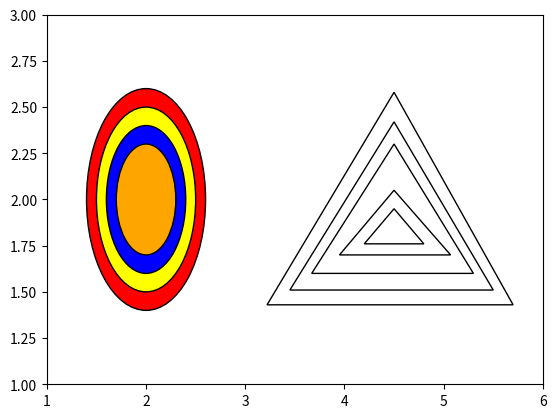

The script that saved this image:
import matplotlib.pyplot as plt
import numpy as np
from matplotlib.patches import Polygon

circle1 = plt.Circle((2, 2), 0.6, facecolor='red', edgecolor='black')
circle2 = plt.Circle((2, 2), 0.5, facecolor='yellow', edgecolor='black')
circle3 = plt.Circle((2, 2), 0.4, facecolor='blue', edgecolor='black')
circle4 = plt.Circle((2, 2), 0.3, facecolor='orange', edgecolor='black')
circle5 = plt.Circle((2, 2), 0.2, facecolor='white', edgecolor='black')

fig, ax = plt.subplots() # note we must use plt.subplots, not plt.subplot

ax.add_artist(circle1)
ax.add_artist(circle2)
ax.add_artist(circle3)
ax.add_artist(circle5)
ax.add_artist(circle4)
ax.set(xlim=(1, 6), ylim=(1, 3))

tri1 = np.array([[4.2, 1.76], [4.8, 1.76], [4.5, 1.95]])
p1 = Polygon(tri1, closed=True, fill=False)
ax.add_patch(p1)

tri2 = np.array([[3.95, 1.7], [5.07, 1.7], [4.5, 2.05]])
p2 = Polygon(tri2, closed=True, fill=False)
ax.add_patch(p2)

tri3 = np.array([[3.67, 1.6], [5.3, 1.6], [4.5, 2.3]])
p3 = Polygon(tri3, closed=True, fill=False)
ax.add_patch(p3)

tri4 = np.array([[3.45, 1.51], [5.5, 1.51], [4.5, 2.42]])
p4 = Polygon(tri4, closed=True, fill=False)
ax.add_patch(p4)

tri5 = np.array([[3.22, 1.43], [5.7, 1.43], [4.5, 2.58]])
p5 = Polygon(tri5, closed=True, fill=False)
ax.add_patch(p5)

plt.show()
